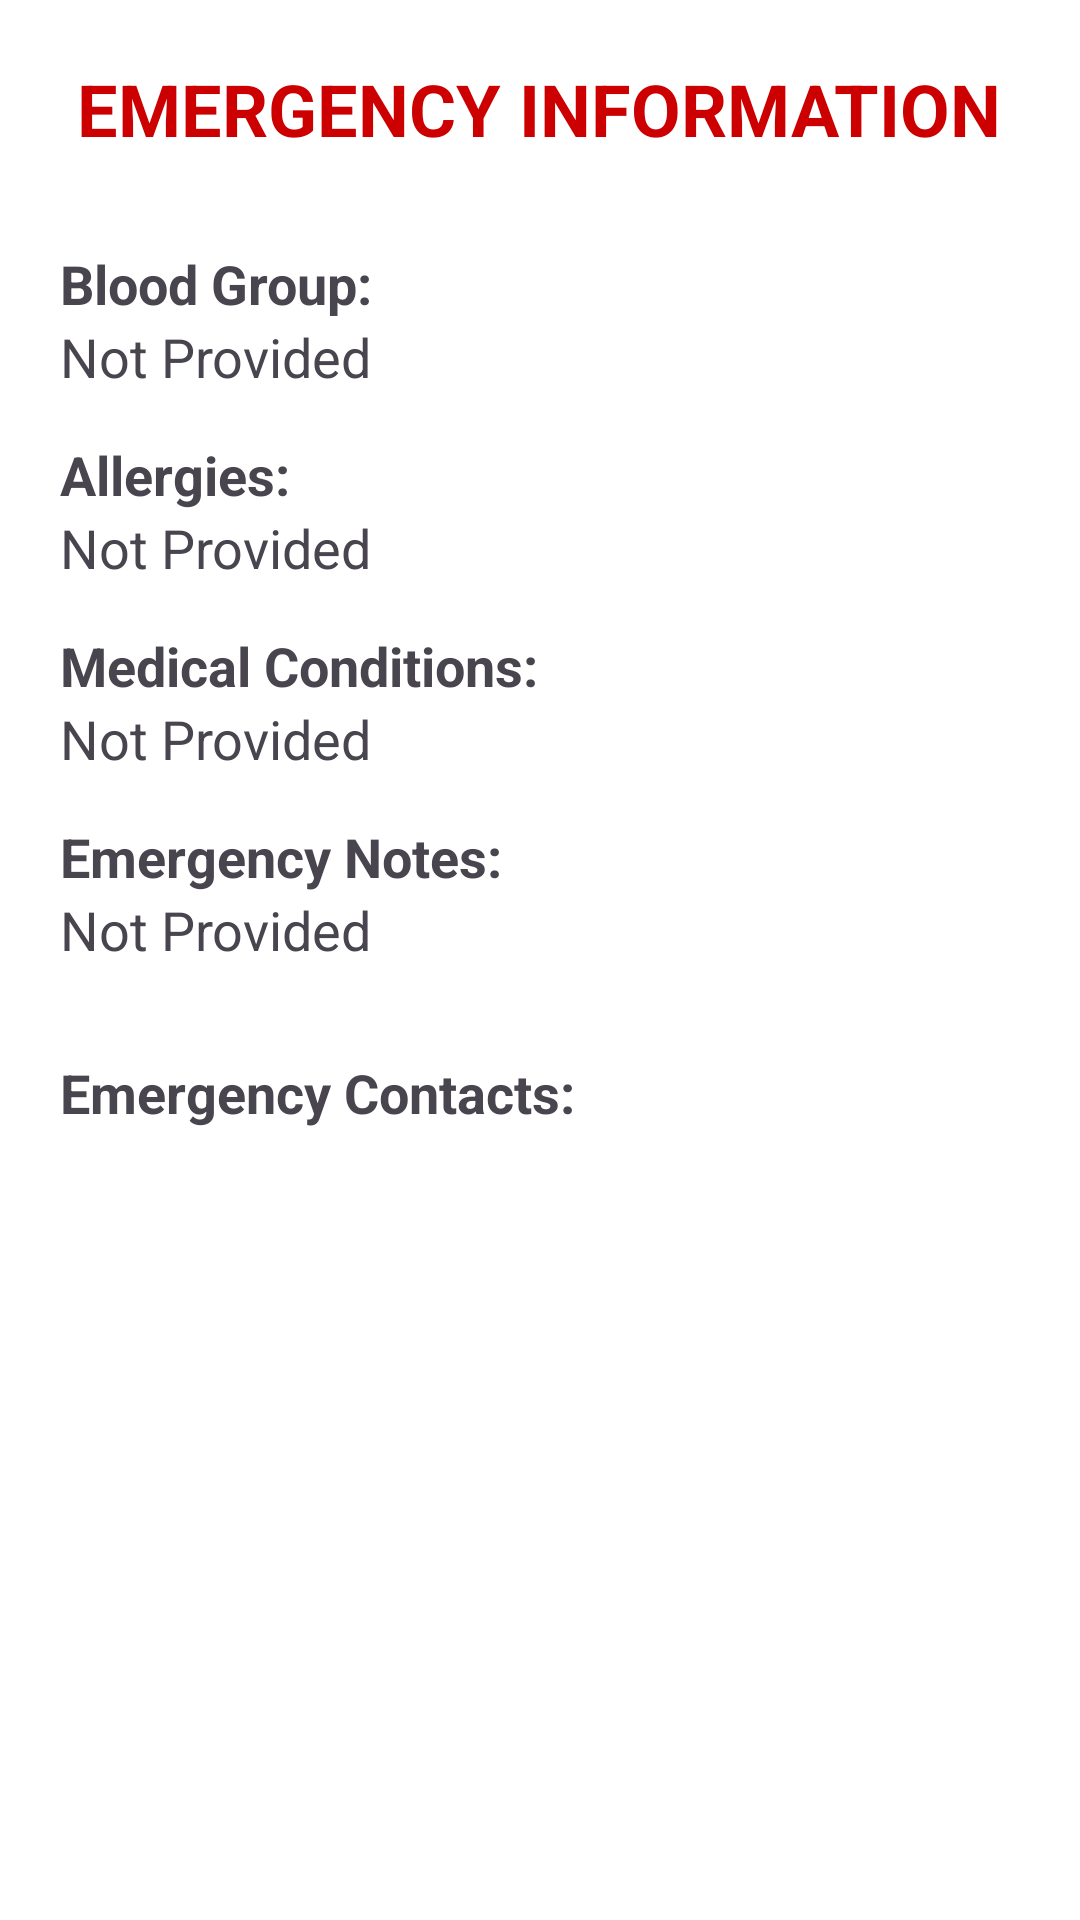

Layout XML and referenced resources for this Android screen:
<!-- AndroidManifest.xml: application theme Theme.Sahayak -->
<!-- res/layout/activity_emergency.xml -->
<?xml version="1.0" encoding="utf-8"?>
<LinearLayout xmlns:android="http://schemas.android.com/apk/res/android"
    android:layout_width="match_parent"
    android:layout_height="match_parent"
    android:orientation="vertical"
    android:padding="20dp"
    android:background="@android:color/white">

    <TextView
        android:layout_width="wrap_content"
        android:layout_height="wrap_content"
        android:text="EMERGENCY INFORMATION"
        android:textSize="24sp"
        android:textStyle="bold"
        android:textColor="@android:color/holo_red_dark"
        android:layout_gravity="center"
        android:layout_marginBottom="30dp"/>

    <TextView
        android:layout_width="wrap_content"
        android:layout_height="wrap_content"
        android:text="Blood Group:"
        android:textStyle="bold"
        android:textSize="18sp"/>
    <TextView
        android:id="@+id/tv_emergency_blood"
        android:layout_width="wrap_content"
        android:layout_height="wrap_content"
        android:text="Not Provided"
        android:textSize="18sp"
        android:layout_marginBottom="15dp"/>

    <TextView
        android:layout_width="wrap_content"
        android:layout_height="wrap_content"
        android:text="Allergies:"
        android:textStyle="bold"
        android:textSize="18sp"/>
    <TextView
        android:id="@+id/tv_emergency_allergies"
        android:layout_width="wrap_content"
        android:layout_height="wrap_content"
        android:text="Not Provided"
        android:textSize="18sp"
        android:layout_marginBottom="15dp"/>

    <TextView
        android:layout_width="wrap_content"
        android:layout_height="wrap_content"
        android:text="Medical Conditions:"
        android:textStyle="bold"
        android:textSize="18sp"/>
    <TextView
        android:id="@+id/tv_emergency_conditions"
        android:layout_width="wrap_content"
        android:layout_height="wrap_content"
        android:text="Not Provided"
        android:textSize="18sp"
        android:layout_marginBottom="15dp"/>

    <TextView
        android:layout_width="wrap_content"
        android:layout_height="wrap_content"
        android:text="Emergency Notes:"
        android:textStyle="bold"
        android:textSize="18sp"/>
    <TextView
        android:id="@+id/tv_emergency_notes"
        android:layout_width="wrap_content"
        android:layout_height="wrap_content"
        android:text="Not Provided"
        android:textSize="18sp"
        android:layout_marginBottom="30dp"/>

    <TextView
        android:layout_width="wrap_content"
        android:layout_height="wrap_content"
        android:text="Emergency Contacts:"
        android:textStyle="bold"
        android:textSize="18sp"/>
    <ListView
        android:id="@+id/lv_emergency_contacts"
        android:layout_width="match_parent"
        android:layout_height="0dp"
        android:layout_weight="1"/>

</LinearLayout>
<!-- resources referenced by this layout -->
<resources>
  <style name="Theme.Sahayak" parent="Theme.Material3.DayNight.NoActionBar">
          
          <item name="colorPrimary">@color/primary_red</item>
          <item name="colorOnPrimary">@color/white</item>
          <item name="colorPrimaryContainer">@color/pulse_red_outer</item>
  
          
          <item name="colorSecondary">@color/dark_gray</item>
          <item name="colorOnSecondary">@color/white</item>
  
          
          <item name="android:windowBackground">@color/background_white</item>
          <item name="colorSurface">@color/white</item>
  
          
          <item name="android:statusBarColor">@color/background_white</item>
          <item name="android:windowLightStatusBar">true</item>
      </style>
  <color name="primary_red">#FF3B30</color>
  <color name="white">#FFFFFF</color>
  <color name="pulse_red_outer">#40FF3B30</color>
  <color name="dark_gray">#1C1C1E</color>
  <color name="background_white">#F2F2F7</color>
</resources>
